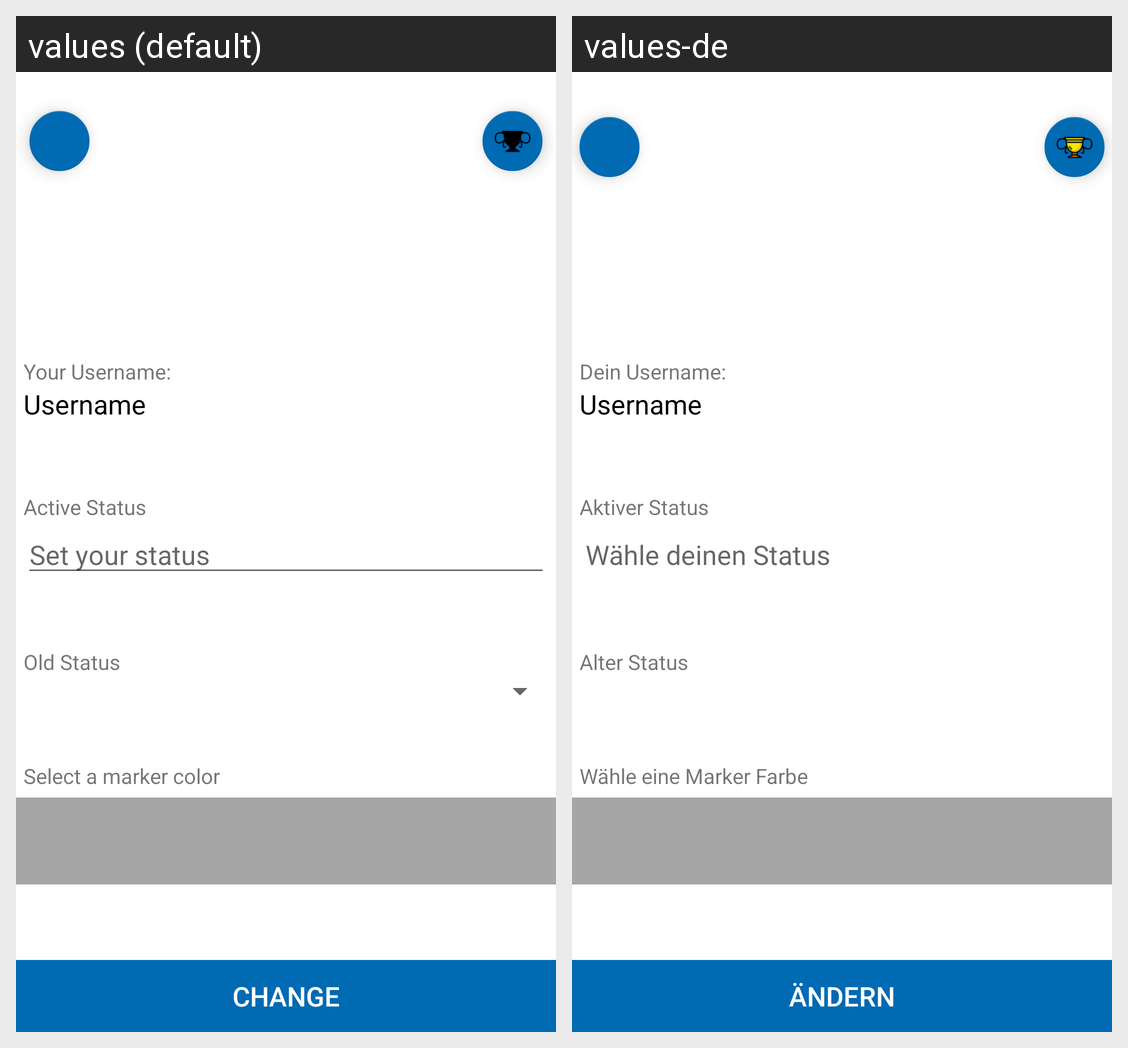

For this localized Android screen grid, give each drawn string resource with its value in every locale shown.
Android screen res/layout/fragment_profile.xml rendered under 2 locales, left to right: values (default), values-de. Device: Nexus 5 (rendered at 1080×1920; each locale shown at half size, 540×960, under a caption strip naming it); theme AppTheme.
Strings drawn on this screen, with the default value and each locale's value (text and hints the layout hard-codes, and strings that could not be matched under every locale, appear in the picture but are not listed):

your_username
  values: Your Username:
  values-de: Dein Username:

username
  values: Username
  values-de: Username

active_status
  values: Active Status
  values-de: Aktiver Status

set_status
  values: Set your status
  values-de: Wähle deinen Status

old_status
  values: Old Status
  values-de: Alter Status

select_color
  values: Select a marker color
  values-de: Wähle eine Marker Farbe

change
  values: Change
  values-de: Ändern
